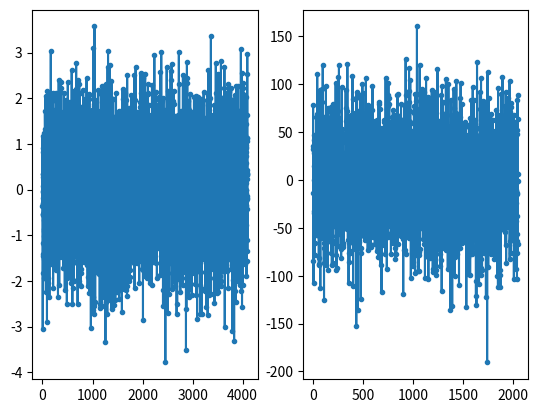

The script that saved this image:
import numpy as np
import matplotlib.pyplot as plt

"""

Gaussian noise under a fourier transform is still a gaussian noise in the frequency domain.
This means in the frequency domain, all frequencies will have near the same strength plus some noise.

"""

# sample values from a gaussian distribution
N = 4096
x = np.random.randn(N)

# take the fourier transform and only keep the positive frequencies
X = np.fft.fftshift(np.fft.fft(x))
X = X[N//2:]

# the time and frequency plot should look the same due to the gaussian noise property
# if we want a flat plot in the frequency domain, take the log (turn it to db) and average them
plt.subplot(1, 2, 1)
plt.plot(x, '.-')
plt.subplot(1, 2, 2)
plt.plot(np.real(X), '.-')
plt.show()

